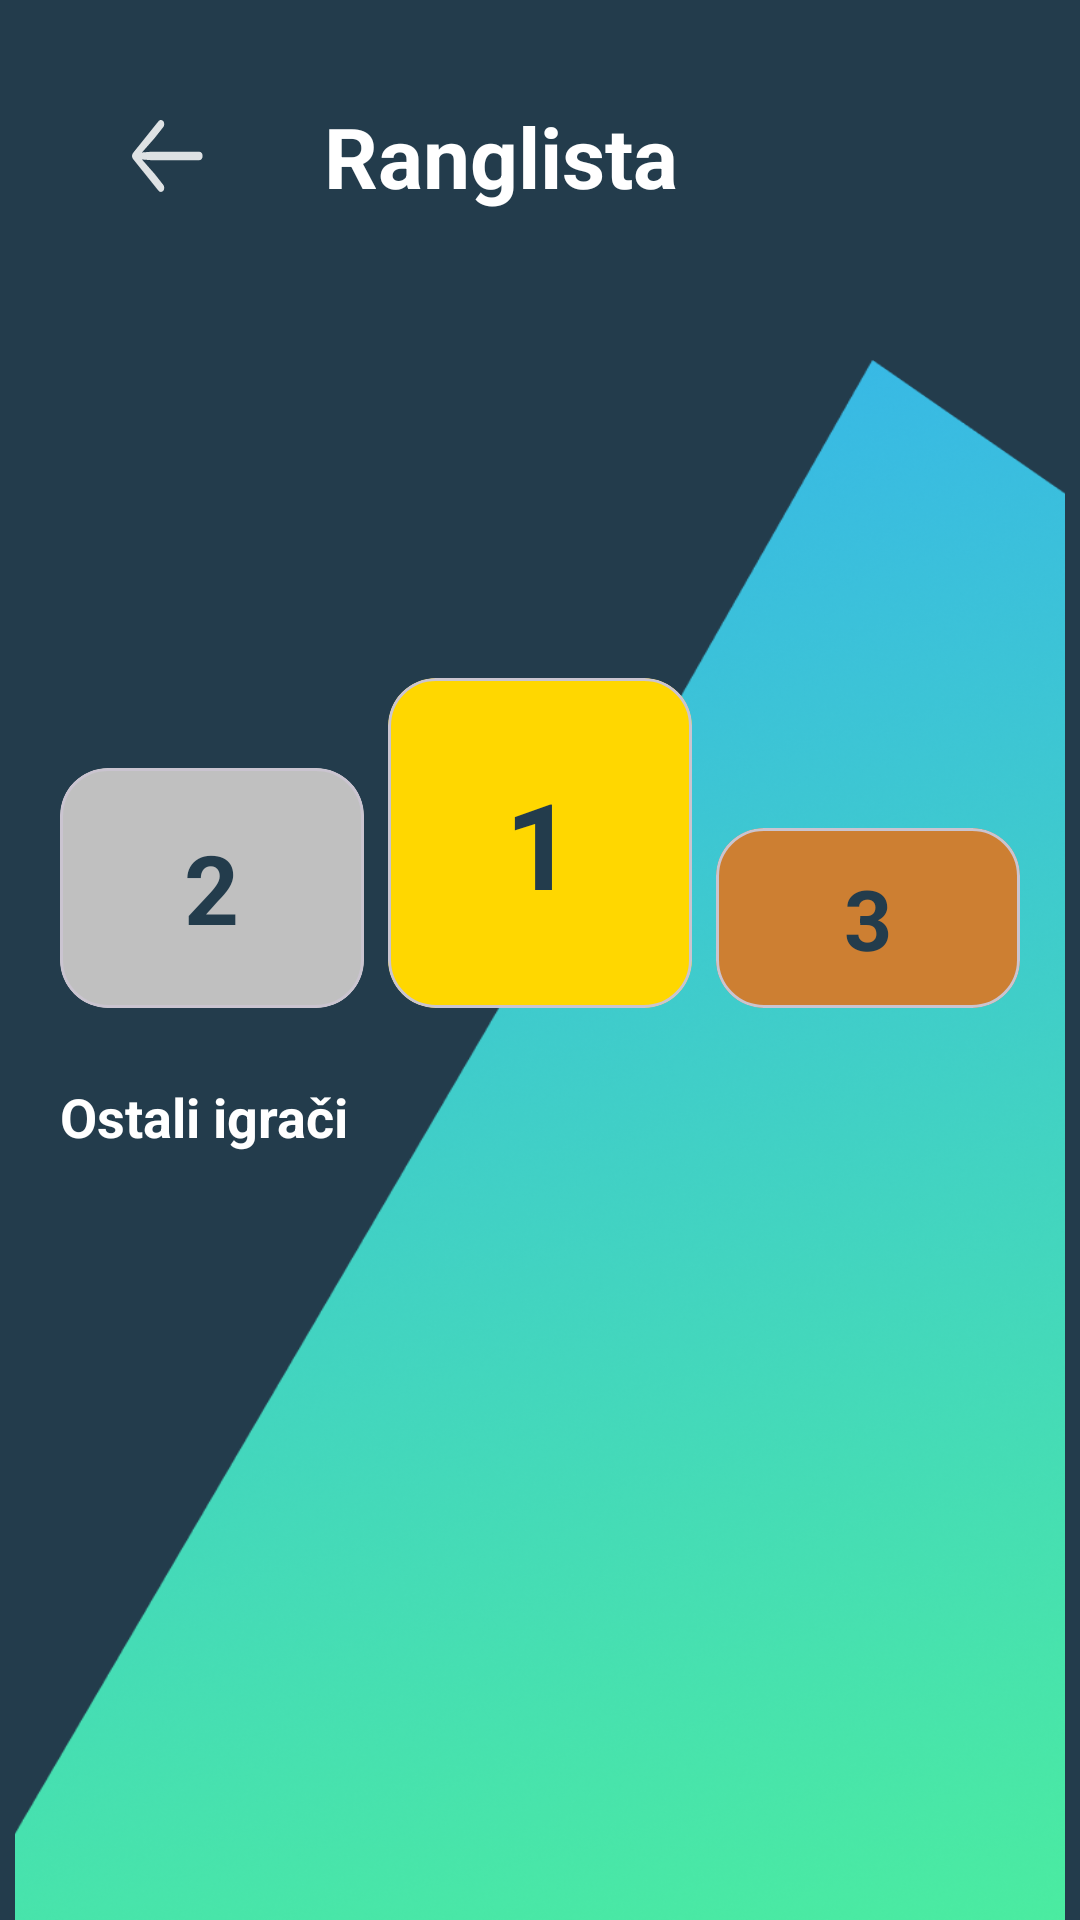

Here is an Android app screen rendered from its layout file. Give the layout XML and the strings, colors and styles it references.
<!-- AndroidManifest.xml: application theme Theme.OpenCourt -->
<!-- res/layout/activity_leader_board.xml -->
<?xml version="1.0" encoding="utf-8"?>
<RelativeLayout xmlns:android="http://schemas.android.com/apk/res/android"
    xmlns:tools="http://schemas.android.com/tools"
    xmlns:app="http://schemas.android.com/apk/res-auto"
    android:id="@+id/main"
    android:layout_width="match_parent"
    android:layout_height="match_parent"
    android:background="#233C4C"
    tools:context=".LeaderBoardActivity">

    

    
    <ImageView
        android:layout_width="match_parent"
        android:layout_height="match_parent"
        android:layout_marginTop="120dp"
        android:contentDescription="@null"
        android:scaleType="fitCenter"
        android:scaleX="1.2"
        android:src="@drawable/triangle" />

    <LinearLayout
        android:id="@+id/header"
        android:layout_width="match_parent"
        android:layout_height="wrap_content"
        android:orientation="horizontal"
        android:paddingStart="16dp"
        android:paddingEnd="20dp"
        android:paddingTop="28dp"
        android:gravity="center_vertical">

        <com.google.android.material.button.MaterialButton
            android:id="@+id/btnBack"
            android:layout_width="wrap_content"
            android:layout_height="wrap_content"
            android:paddingHorizontal="8dp"
            android:contentDescription="@string/back"
            android:backgroundTint="@android:color/transparent"
            android:textColor="@android:color/white"
            app:icon="@drawable/arrow_left"
            app:iconTint="@android:color/white"
            app:iconGravity="textStart"
            app:iconSize="24dp" />

        <TextView
            android:id="@+id/tvHeaderTitle"
            android:layout_width="wrap_content"
            android:layout_height="wrap_content"
            android:text="Ranglista"
            android:textColor="@android:color/white"
            android:textStyle="bold"
            android:textSize="28sp"
            android:layout_marginStart="4dp" />
    </LinearLayout>

    
    <LinearLayout
        android:id="@+id/podiumSection"
        android:layout_width="match_parent"
        android:layout_height="wrap_content"
        android:layout_below="@id/header"
        android:layout_marginTop="20dp"
        android:layout_marginStart="20dp"
        android:layout_marginEnd="20dp"
        android:orientation="horizontal"
        android:gravity="bottom"
        android:baselineAligned="false">

        
        <LinearLayout
            android:layout_width="0dp"
            android:layout_height="wrap_content"
            android:layout_weight="1"
            android:orientation="vertical"
            android:gravity="center"
            android:layout_marginEnd="4dp">

            <ImageView
                android:layout_width="48dp"
                android:layout_height="48dp"
                android:src="@drawable/baseline_person_24"
                android:contentDescription="Avatar"
                app:tint="@android:color/white"
                android:layout_marginBottom="8dp" />

            <TextView
                android:id="@+id/tvSecondName"
                android:layout_width="wrap_content"
                android:layout_height="wrap_content"
                android:textColor="@android:color/white"
                android:textStyle="bold"
                android:textSize="14sp"
                android:maxLines="1"
                android:ellipsize="end"
                android:layout_marginBottom="4dp"
                tools:text="Marko M." />

            <TextView
                android:id="@+id/tvSecondScore"
                android:layout_width="wrap_content"
                android:layout_height="wrap_content"
                android:textColor="#C0C0C0"
                android:textSize="16sp"
                android:textStyle="bold"
                android:layout_marginBottom="8dp"
                tools:text="850 🏆" />

            <com.google.android.material.card.MaterialCardView
                android:layout_width="match_parent"
                android:layout_height="80dp"
                app:cardCornerRadius="16dp"
                app:cardBackgroundColor="#C0C0C0">

                <TextView
                    android:layout_width="wrap_content"
                    android:layout_height="wrap_content"
                    android:layout_gravity="center"
                    android:text="2"
                    android:textColor="#233C4C"
                    android:textStyle="bold"
                    android:textSize="32sp" />
            </com.google.android.material.card.MaterialCardView>
        </LinearLayout>

        
        <LinearLayout
            android:layout_width="0dp"
            android:layout_height="wrap_content"
            android:layout_weight="1"
            android:orientation="vertical"
            android:gravity="center"
            android:layout_marginStart="4dp"
            android:layout_marginEnd="4dp">

            <ImageView
                android:layout_width="64dp"
                android:layout_height="64dp"
                android:src="@drawable/baseline_person_24"
                android:contentDescription="Avatar"
                app:tint="#FFD700"
                android:layout_marginBottom="8dp" />

            <TextView
                android:id="@+id/tvFirstName"
                android:layout_width="wrap_content"
                android:layout_height="wrap_content"
                android:textColor="@android:color/white"
                android:textStyle="bold"
                android:textSize="16sp"
                android:maxLines="1"
                android:ellipsize="end"
                android:layout_marginBottom="4dp"
                tools:text="Luka S." />

            <TextView
                android:id="@+id/tvFirstScore"
                android:layout_width="wrap_content"
                android:layout_height="wrap_content"
                android:textColor="#FFD700"
                android:textSize="18sp"
                android:textStyle="bold"
                android:layout_marginBottom="8dp"
                tools:text="1200 🏆" />

            <com.google.android.material.card.MaterialCardView
                android:layout_width="match_parent"
                android:layout_height="110dp"
                app:cardCornerRadius="16dp"
                app:cardBackgroundColor="#FFD700">

                <TextView
                    android:layout_width="wrap_content"
                    android:layout_height="wrap_content"
                    android:layout_gravity="center"
                    android:text="1"
                    android:textColor="#233C4C"
                    android:textStyle="bold"
                    android:textSize="40sp" />
            </com.google.android.material.card.MaterialCardView>
        </LinearLayout>

        
        <LinearLayout
            android:layout_width="0dp"
            android:layout_height="wrap_content"
            android:layout_weight="1"
            android:orientation="vertical"
            android:gravity="center"
            android:layout_marginStart="4dp">

            <ImageView
                android:layout_width="48dp"
                android:layout_height="48dp"
                android:src="@drawable/baseline_person_24"
                android:contentDescription="Avatar"
                app:tint="@android:color/white"
                android:layout_marginBottom="8dp" />

            <TextView
                android:id="@+id/tvThirdName"
                android:layout_width="wrap_content"
                android:layout_height="wrap_content"
                android:textColor="@android:color/white"
                android:textStyle="bold"
                android:textSize="14sp"
                android:maxLines="1"
                android:ellipsize="end"
                android:layout_marginBottom="4dp"
                tools:text="Ana P." />

            <TextView
                android:id="@+id/tvThirdScore"
                android:layout_width="wrap_content"
                android:layout_height="wrap_content"
                android:textColor="#CD7F32"
                android:textSize="16sp"
                android:textStyle="bold"
                android:layout_marginBottom="8dp"
                tools:text="720 🏆" />

            <com.google.android.material.card.MaterialCardView
                android:layout_width="match_parent"
                android:layout_height="60dp"
                app:cardCornerRadius="16dp"
                app:cardBackgroundColor="#CD7F32">

                <TextView
                    android:layout_width="wrap_content"
                    android:layout_height="wrap_content"
                    android:layout_gravity="center"
                    android:text="3"
                    android:textColor="#233C4C"
                    android:textStyle="bold"
                    android:textSize="28sp" />
            </com.google.android.material.card.MaterialCardView>
        </LinearLayout>

    </LinearLayout>

    
    <TextView
        android:id="@+id/tvRestLabel"
        android:layout_width="wrap_content"
        android:layout_height="wrap_content"
        android:layout_below="@id/podiumSection"
        android:layout_marginStart="20dp"
        android:layout_marginTop="24dp"
        android:layout_marginBottom="12dp"
        android:text="Ostali igrači"
        android:textColor="@android:color/white"
        android:textStyle="bold"
        android:textSize="18sp" />

    <androidx.recyclerview.widget.RecyclerView
        android:id="@+id/rvLeaderboard"
        android:layout_width="match_parent"
        android:layout_height="match_parent"
        android:layout_below="@id/tvRestLabel"
        android:clipToPadding="false"
        android:paddingStart="20dp"
        android:paddingEnd="20dp"
        android:paddingBottom="20dp"
        tools:listitem="@layout/item_leaderboard_complete" />

    
    <FrameLayout
        android:id="@+id/loadingOverlay"
        android:layout_width="match_parent"
        android:layout_height="match_parent"
        android:background="#80000000"
        android:visibility="gone"
        android:clickable="true"
        android:focusable="true"
        android:elevation="20dp">

        <LinearLayout
            android:layout_width="wrap_content"
            android:layout_height="wrap_content"
            android:layout_gravity="center"
            android:orientation="horizontal"
            android:padding="16dp"
            android:background="@drawable/progress_panel_bg"
            android:elevation="22dp">

            <ProgressBar
                android:id="@+id/progress"
                style="?android:attr/progressBarStyleLarge"
                android:layout_width="wrap_content"
                android:layout_height="wrap_content"
                android:indeterminate="true"
                android:indeterminateTint="@android:color/white" />

            <TextView
                android:layout_width="wrap_content"
                android:layout_height="wrap_content"
                android:layout_marginStart="12dp"
                android:text="Učitavanje..."
                android:textColor="@android:color/white"
                android:textSize="16sp"
                android:textStyle="bold"/>
        </LinearLayout>
    </FrameLayout>

</RelativeLayout>
<!-- res/layout/item_leaderboard_complete.xml (included above) -->
<?xml version="1.0" encoding="utf-8"?>
<com.google.android.material.card.MaterialCardView xmlns:android="http://schemas.android.com/apk/res/android"
    xmlns:app="http://schemas.android.com/apk/res-auto"
    xmlns:tools="http://schemas.android.com/tools"
    android:layout_width="match_parent"
    android:layout_height="wrap_content"
    android:layout_marginBottom="12dp"
    app:cardCornerRadius="16dp"
    app:cardBackgroundColor="#1AFFFFFF"
    app:strokeColor="#33FFFFFF"
    app:strokeWidth="1dp">

    <LinearLayout
        android:layout_width="match_parent"
        android:layout_height="wrap_content"
        android:orientation="horizontal"
        android:padding="16dp"
        android:gravity="center_vertical">

        
        <TextView
            android:id="@+id/tvRank"
            android:layout_width="32dp"
            android:layout_height="wrap_content"
            android:textColor="@android:color/white"
            android:textStyle="bold"
            android:textSize="18sp"
            android:gravity="center"
            android:layout_marginEnd="12dp"
            tools:text="4" />

        
        <ImageView
            android:layout_width="40dp"
            android:layout_height="40dp"
            android:src="@drawable/baseline_person_24"
            android:contentDescription="Avatar"
            app:tint="@android:color/white"
            android:layout_marginEnd="12dp" />

        
        <LinearLayout
            android:layout_width="0dp"
            android:layout_height="wrap_content"
            android:layout_weight="1"
            android:orientation="vertical">

            <TextView
                android:id="@+id/tvPlayerName"
                android:layout_width="wrap_content"
                android:layout_height="wrap_content"
                android:textColor="@android:color/white"
                android:textStyle="bold"
                android:textSize="16sp"
                android:maxLines="1"
                android:ellipsize="end"
                tools:text="Nikola Petrović" />

        </LinearLayout>

        
        <TextView
            android:id="@+id/tvScore"
            android:layout_width="wrap_content"
            android:layout_height="wrap_content"
            android:textColor="#4CAF50"
            android:textStyle="bold"
            android:textSize="18sp"
            android:layout_marginStart="12dp"
            tools:text="650 🏆" />

    </LinearLayout>

</com.google.android.material.card.MaterialCardView>
<!-- resources referenced by this layout -->
<resources>
  <!-- drawable arrow_left (drawable) -->
  <vector xmlns:android="http://schemas.android.com/apk/res/android"
      android:width="18.496dp"
      android:height="14.814dp"
      android:viewportWidth="18.496"
      android:viewportHeight="14.814">
    <path
        android:fillColor="#FF000000"
        android:pathData="M0,0h18.496v14.814h-18.496z"
        android:strokeAlpha="0"
        android:fillAlpha="0"/>
    <path
        android:pathData="M0,7.402C0,7.646 0.107,7.871 0.303,8.057L6.787,14.531C6.982,14.717 7.188,14.805 7.422,14.805C7.9,14.805 8.281,14.453 8.281,13.965C8.281,13.731 8.193,13.496 8.037,13.35L5.85,11.123L1.982,7.598L1.777,8.076L4.922,8.271L17.275,8.271C17.783,8.271 18.135,7.91 18.135,7.402C18.135,6.895 17.783,6.533 17.275,6.533L4.922,6.533L1.777,6.729L1.982,7.217L5.85,3.682L8.037,1.455C8.193,1.299 8.281,1.074 8.281,0.84C8.281,0.352 7.9,0 7.422,0C7.188,0 6.982,0.078 6.768,0.293L0.303,6.748C0.107,6.934 0,7.158 0,7.402Z"
        android:fillColor="#ffffff"
        android:fillAlpha="0.85"/>
  </vector>
  <!-- drawable progress_panel_bg (drawable) -->
  <?xml version="1.0" encoding="utf-8"?>
  <shape xmlns:android="http://schemas.android.com/apk/res/android">
      <solid android:color="#CC334A5A"/>
      <corners android:radius="16dp"/>
      <padding
          android:left="12dp"
          android:top="8dp"
          android:right="12dp"
          android:bottom="8dp"/>
      <stroke
          android:width="1dp"
          android:color="#80FFFFFF"/>
  </shape>
  <!-- drawable triangle: png bitmap (drawable, 755670 bytes) -->
  <string name="back">Nazad</string>
  <style name="Theme.OpenCourt" parent="Base.Theme.OpenCourt" />
  <style name="Base.Theme.OpenCourt" parent="Theme.Material3.DayNight.NoActionBar">
          
          
          <item name="colorControlHighlight">@color/colorPrimaryRipple</item>
          <item name="colorControlNormal">@android:color/white</item>
          <item name="android:textColorPrimary">@android:color/white</item>
          <item name="android:textColorSecondary">@android:color/white</item>
      </style>
  <color name="colorPrimaryRipple">#114BED9F</color>
</resources>
